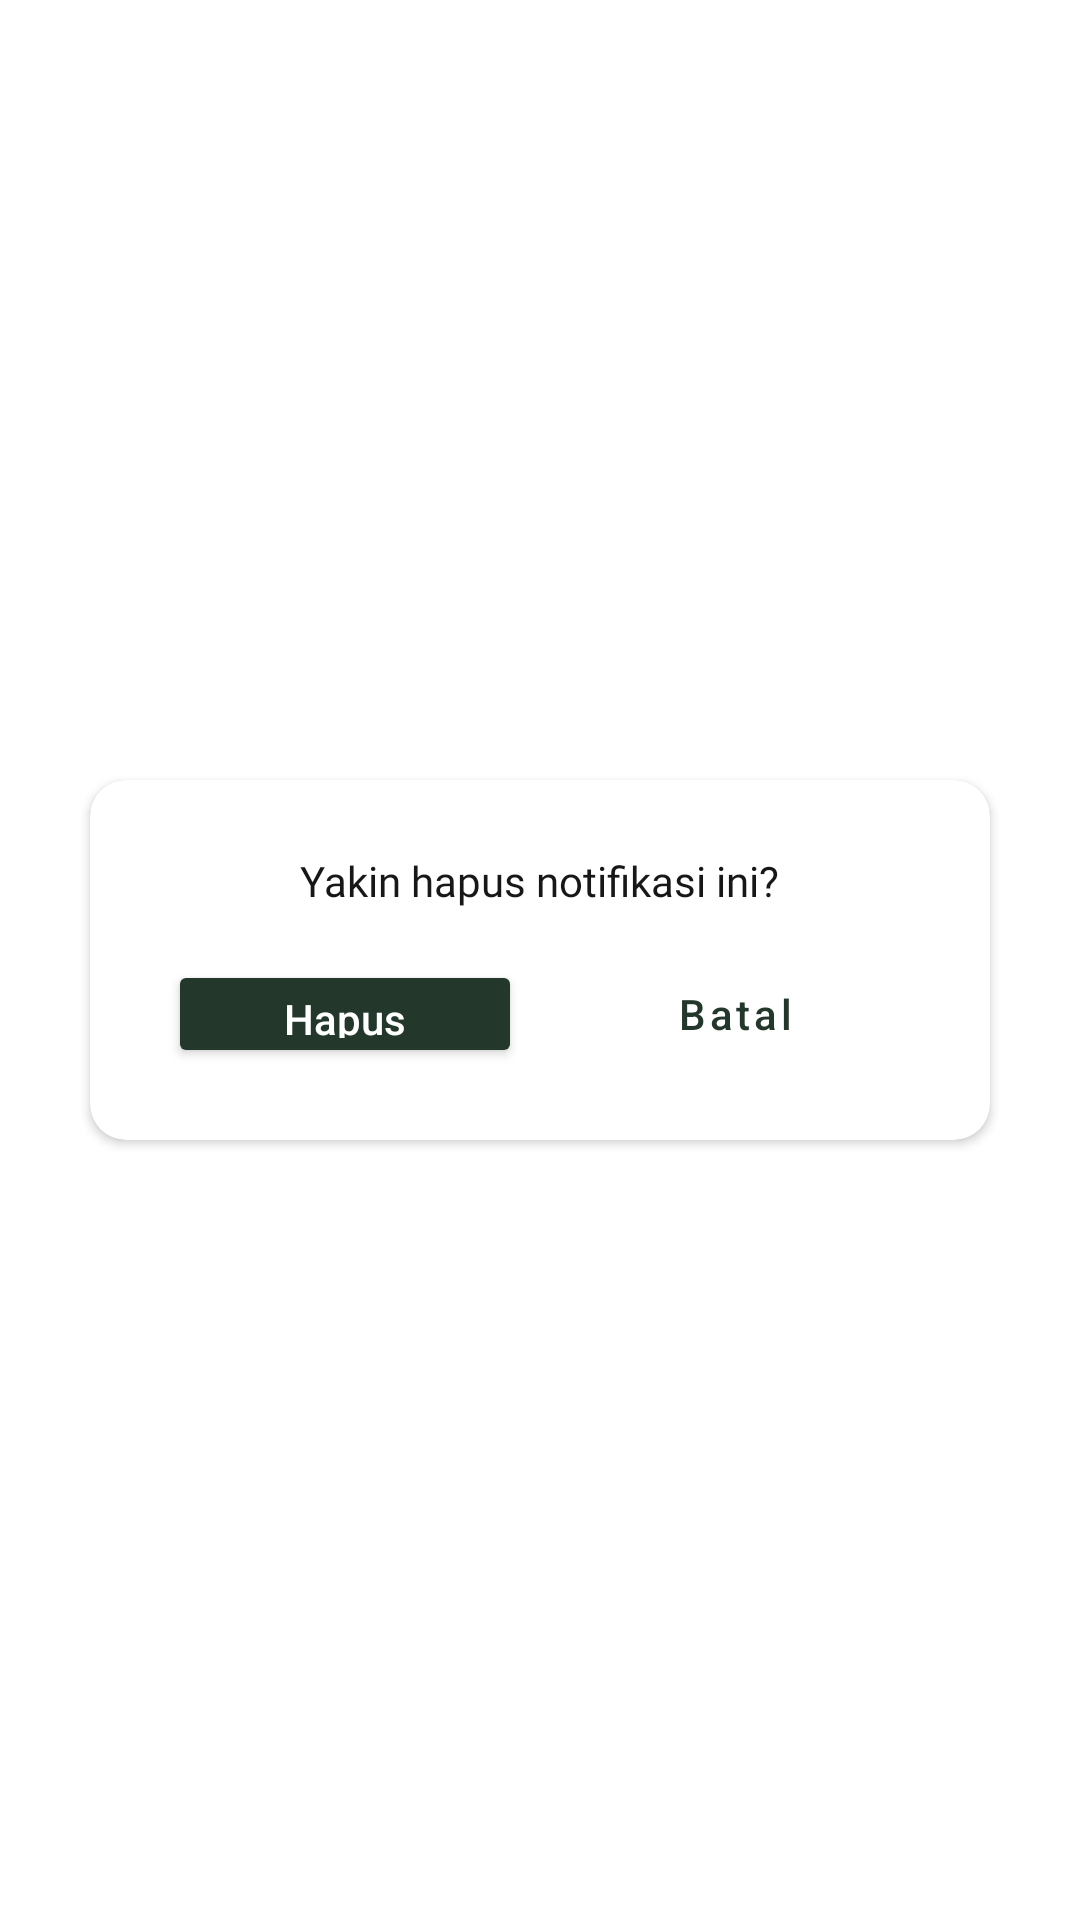

Here is an Android app screen rendered from its layout file. Give the layout XML and the strings, colors and styles it references.
<!-- AndroidManifest.xml: application theme Theme.KostHub -->
<!-- res/layout/dialog_notifikasi.xml -->
<?xml version="1.0" encoding="utf-8"?>
<androidx.constraintlayout.widget.ConstraintLayout xmlns:android="http://schemas.android.com/apk/res/android"
    xmlns:app="http://schemas.android.com/apk/res-auto"
    xmlns:tools="http://schemas.android.com/tools"
    android:layout_width="match_parent"
    android:layout_height="match_parent">

    <androidx.cardview.widget.CardView
        android:id="@+id/card_alert"
        android:layout_width="300dp"
        android:layout_height="120dp"
        app:cardCornerRadius="12dp"
        app:layout_constraintBottom_toBottomOf="parent"
        app:layout_constraintEnd_toEndOf="parent"
        app:layout_constraintStart_toStartOf="parent"
        app:layout_constraintTop_toTopOf="parent" >

        <TextView
            android:id="@+id/tv_question"
            android:layout_width="wrap_content"
            android:layout_height="wrap_content"
            android:layout_gravity="center_horizontal"
            android:layout_marginTop="24dp"
            android:fontFamily="@font/poppins"
            android:text="Yakin hapus notifikasi ini?"
            android:textColor="#171717" />

        <Button
            android:id="@+id/btn_hapus"
            android:layout_width="118dp"
            android:layout_height="36dp"
            android:layout_marginStart="26dp"
            android:layout_marginTop="60dp"
            android:backgroundTint="#23372B"

            android:text="Hapus"
            android:textAllCaps="false"
            android:textColor="@color/white"
            app:cornerRadius="8dp" />

        <Button
            android:id="@+id/btn_batal"
            style="?attr/materialButtonOutlinedStyle"
            android:layout_width="118dp"
            android:layout_height="36dp"
            android:layout_marginStart="156dp"
            android:layout_marginTop="60dp"
            android:layout_marginBottom="30dp"
            android:text="Batal"
            android:textAllCaps="false"
            android:textColor="#23372B"
            app:cornerRadius="8dp"
            app:strokeColor="#23372B" />

    </androidx.cardview.widget.CardView>


</androidx.constraintlayout.widget.ConstraintLayout>
<!-- resources referenced by this layout -->
<resources>
  <color name="white">#FFFFFFFF</color>
  <style name="Theme.KostHub" parent="Theme.MaterialComponents.DayNight.DarkActionBar">
          
          <item name="colorPrimary">#23372B</item>
          <item name="colorPrimaryVariant">#335346</item>
          <item name="colorOnPrimary">#437167</item>
          
          <item name="colorSecondary">#538F8D</item>
          <item name="colorSecondaryVariant">#65B0B6</item>
          <item name="colorOnSecondary">#7BD1E2</item>
          
          <item name="android:statusBarColor">#FFFFFF</item>
          
          <item name="backgroundColor">#FAFAFB</item>
      </style>
</resources>
